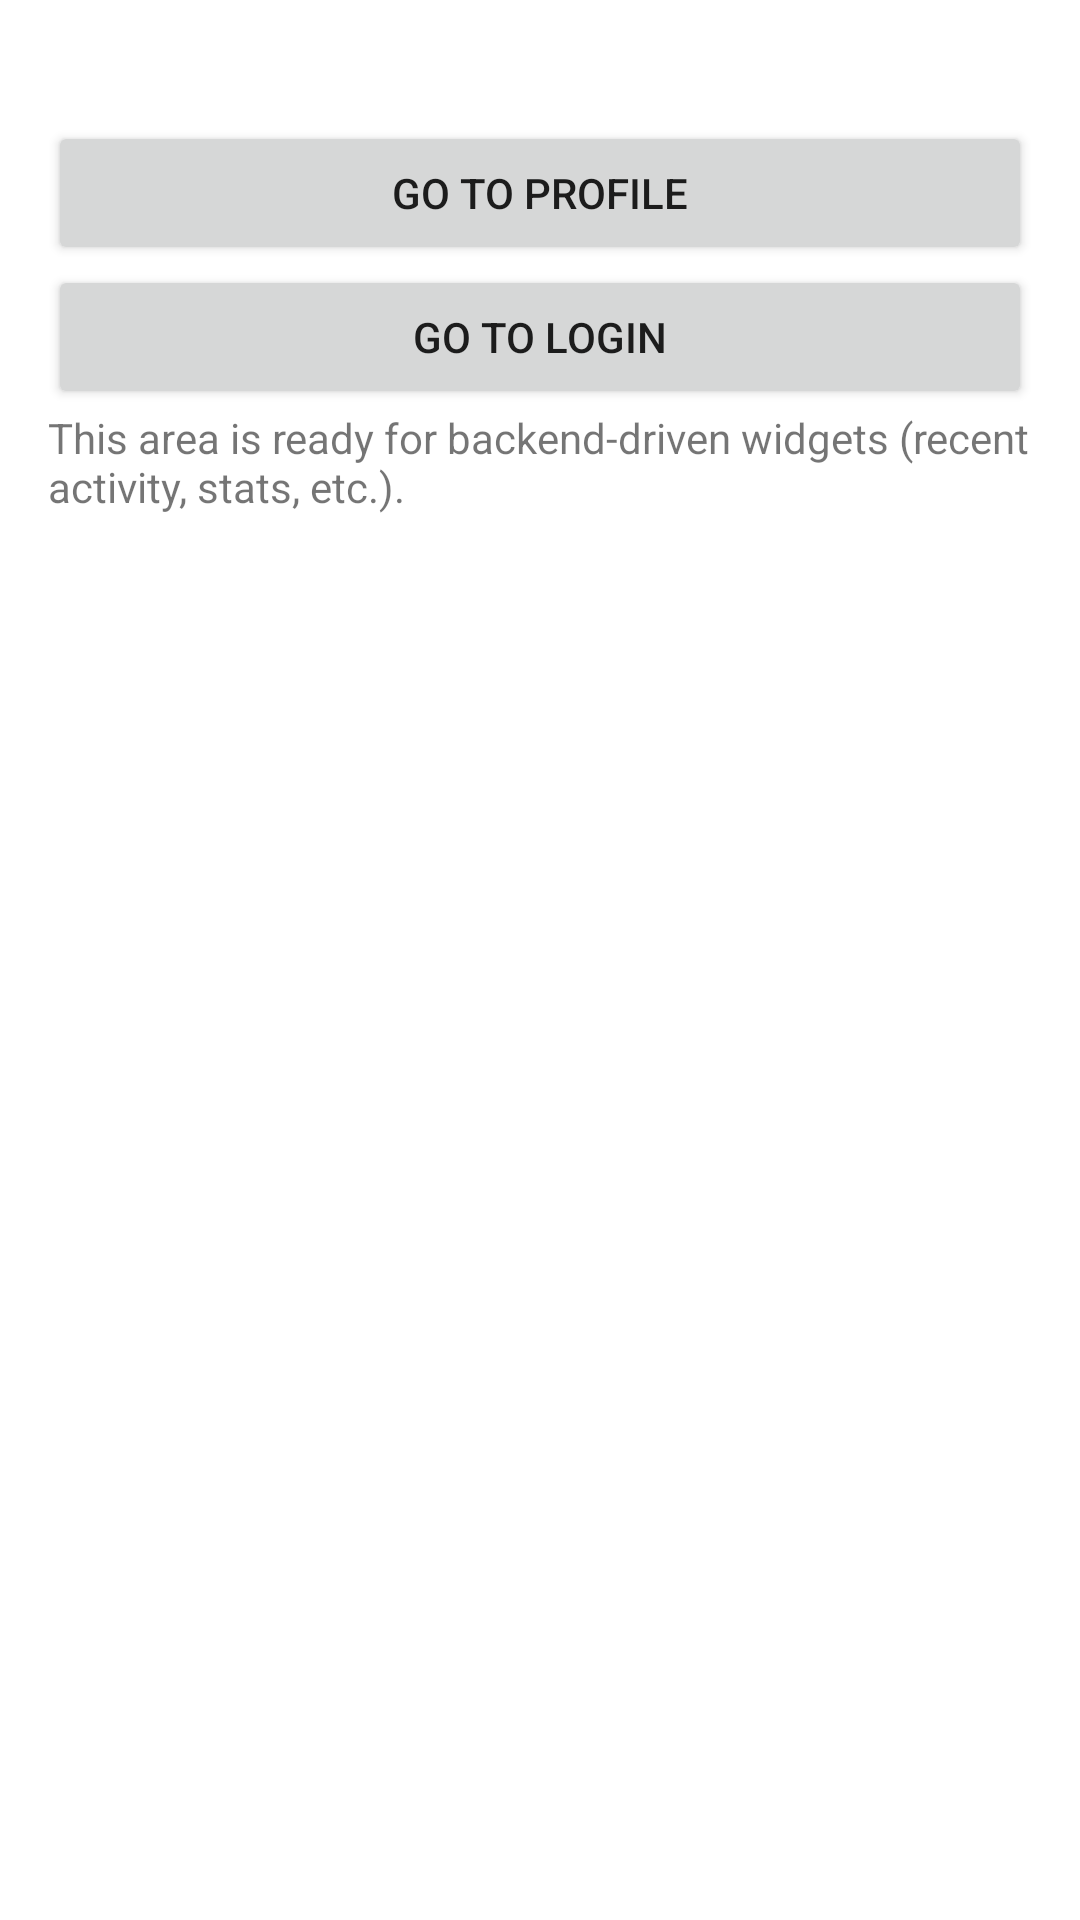

Layout XML and referenced resources for this Android screen:
<!-- AndroidManifest.xml: application theme Theme.HopistaMobile -->
<!-- res/layout/activity_dashboard.xml -->
<?xml version="1.0" encoding="utf-8"?>
<LinearLayout xmlns:android="http://schemas.android.com/apk/res/android"
    android:orientation="vertical"
    android:padding="16dp"
    android:layout_width="match_parent"
    android:layout_height="match_parent">

    <TextView android:id="@+id/welcomeText" android:textSize="18sp" android:layout_width="wrap_content" android:layout_height="wrap_content" />
    <Button android:id="@+id/toProfileBtn" android:text="Go to Profile" android:layout_width="match_parent" android:layout_height="wrap_content" />
    <Button android:id="@+id/toLoginBtn" android:text="Go to Login" android:layout_width="match_parent" android:layout_height="wrap_content" />

    <TextView android:text="This area is ready for backend-driven widgets (recent activity, stats, etc.)." android:layout_width="match_parent" android:layout_height="wrap_content" />
</LinearLayout>
<!-- resources referenced by this layout -->
<resources>
  <style name="Theme.HopistaMobile" parent="Theme.MaterialComponents.DayNight.NoActionBar">
          <item name="colorPrimary">@android:color/holo_blue_dark</item>
          <item name="colorPrimaryVariant">@android:color/holo_blue_light</item>
          <item name="colorOnPrimary">@android:color/white</item>
      </style>
</resources>
